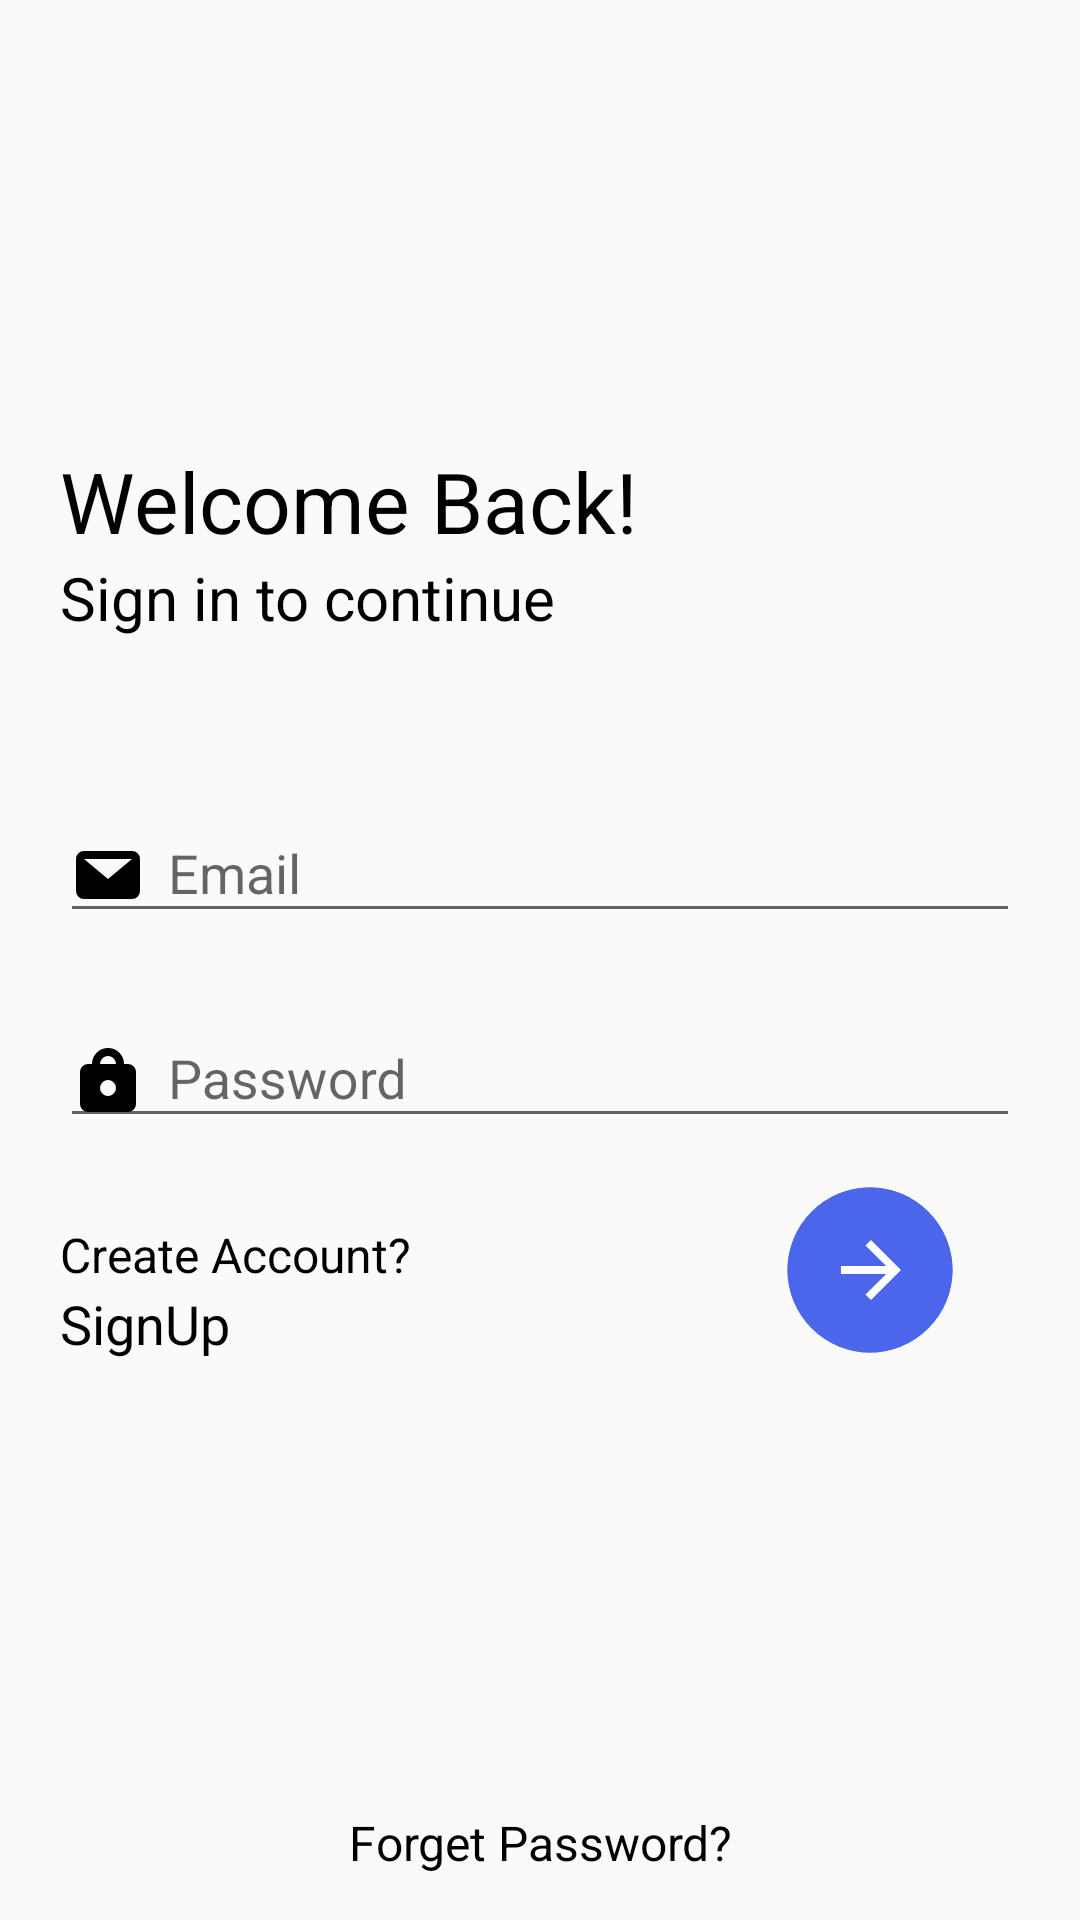

Layout XML and referenced resources for this Android screen:
<!-- AndroidManifest.xml: application theme AppTheme.NoActionBar -->
<!-- res/layout/activity_login.xml -->
<?xml version="1.0" encoding="utf-8"?>
<ScrollView  xmlns:android="http://schemas.android.com/apk/res/android"
    xmlns:app="http://schemas.android.com/apk/res-auto"
    android:layout_width="match_parent"
    android:layout_height="match_parent"
    android:fillViewport="true">

    <LinearLayout
        xmlns:tools="http://schemas.android.com/tools"
        android:layout_width="match_parent"
        android:layout_height="match_parent"
        android:orientation="vertical"
        tools:context="info.apatrix.foodapp.Activity.SignupActivity">

        <android.support.v7.widget.Toolbar
            android:layout_width="match_parent"
            android:layout_height="wrap_content"
            android:id="@+id/toolbar">
        </android.support.v7.widget.Toolbar>
        <LinearLayout
            android:layout_width="match_parent"
            android:layout_height="0dp"
            android:layout_weight="1"
            android:orientation="vertical"
            android:layout_marginLeft="20dp">

            <TextView
                android:id="@+id/welcome_back"
                android:gravity="bottom"
                android:textColor="@color/black"
                android:layout_width="match_parent"
                android:layout_height="0dp"
                android:layout_weight="2"
                android:text="Welcome Back!"
                android:textSize="28sp"/>

            <TextView
                android:id="@+id/sign_continue"
                android:layout_width="match_parent"
                android:layout_height="0dp"
                android:layout_weight="1"
                android:text="Sign in to continue"
                android:textColor="@color/black"
                android:textSize="20sp"/>


        </LinearLayout>
        <LinearLayout
            android:layout_marginLeft="20dp"
            android:layout_marginRight="20dp"

            android:layout_width="match_parent"
            android:layout_height="0dp"
            android:layout_weight="2"
            android:orientation="vertical">


            
            <android.support.design.widget.TextInputLayout
                android:layout_width="match_parent"
                android:layout_height="wrap_content"
                android:layout_marginTop="8dp"
                android:layout_marginBottom="8dp">

                <EditText android:id="@+id/input_email"
                    android:drawableLeft="@drawable/ic_email"
                    android:drawableStart="@drawable/ic_email"
                    android:drawablePadding="8dp"
                    android:layout_width="match_parent"
                    android:layout_height="wrap_content"
                    android:inputType="textEmailAddress"
                    android:hint="Email" />
            </android.support.design.widget.TextInputLayout>


            
            <android.support.design.widget.TextInputLayout
                android:layout_width="match_parent"
                android:layout_height="wrap_content"
                android:layout_marginTop="8dp"
                android:layout_marginBottom="8dp">
                <EditText android:id="@+id/input_password"
                    android:layout_width="match_parent"
                    android:layout_height="wrap_content"
                    android:inputType="textPassword"
                    android:drawablePadding="8dp"

                    android:drawableLeft="@drawable/ic_password"
                    android:drawableStart="@drawable/ic_password"
                    android:hint="Password"/>
            </android.support.design.widget.TextInputLayout>

            <LinearLayout
                android:layout_width="match_parent"
                android:layout_height="wrap_content"
                android:orientation="horizontal">

                <LinearLayout
                    android:layout_width="0dp"
                    android:layout_height="wrap_content"
                    android:layout_weight="1"
                    android:orientation="vertical"
                    android:layout_marginTop="20dp">

                    <TextView
                        android:id="@+id/create_account"
                        android:layout_width="match_parent"
                        android:layout_height="0dp"
                        android:layout_weight="1"
                        android:text="Create Account?"
                        android:textColor="@color/black"
                        android:textSize="16dip" />

                    <TextView
                        android:id="@+id/link_signUp"
                        android:layout_width="match_parent"
                        android:layout_height="0dp"
                        android:layout_weight="1"
                        android:text="SignUp"
                        android:textColor="@color/black"
                        android:textSize="18dip" />
                </LinearLayout>
                
                <ImageButton
                    android:layout_gravity="end|bottom"
                    android:id="@+id/btn_signin"
                    android:layout_marginRight="20dp"
                    android:layout_width="60dp"
                    android:layout_height="60dp"
                    android:background="@drawable/ic_go"
                    />



            </LinearLayout>

            <LinearLayout
                android:layout_width="match_parent"
                android:layout_height="fill_parent"
                android:orientation="horizontal"
                android:gravity="center_horizontal|bottom">
                <TextView
                    android:gravity="center"
                    android:id="@+id/forget_password"
                    android:layout_width="match_parent"
                    android:layout_height="wrap_content"
                    android:layout_weight="1"
                    android:layout_margin="5dp"
                    android:text="Forget Password?"
                    android:textColor="@color/black"
                    android:textSize="16dip" />
            </LinearLayout>

        </LinearLayout>
    </LinearLayout>

</ScrollView>
<!-- resources referenced by this layout -->
<resources>
  <color name="black">#000</color>
  <!-- drawable ic_email (drawable) -->
  <vector android:height="24dp" android:viewportHeight="18.0"
      android:viewportWidth="18.0" android:width="24dp" xmlns:android="http://schemas.android.com/apk/res/android">
      <path android:fillColor="#FF000000" android:fillType="evenOdd" android:pathData="M15,5L3,5L9,10ZM1,5A2.006,2.006 0,0 1,3 3L15,3a2.006,2.006 0,0 1,2 2v8a2.006,2.006 0,0 1,-2 2L3,15a2.006,2.006 0,0 1,-2 -2Z"/>
  </vector>
  <!-- drawable ic_go (drawable) -->
  <vector android:height="24dp" android:viewportHeight="48.0"
      android:viewportWidth="48.0" android:width="24dp" xmlns:android="http://schemas.android.com/apk/res/android">
      <path android:fillColor="#4b66ea"
          android:pathData="M24,2L24,2A22,22 0,0 1,46 24L46,24A22,22 0,0 1,24 46L24,46A22,22 0,0 1,2 24L2,24A22,22 0,0 1,24 2z"
          android:strokeColor="#00000000" android:strokeWidth="3"/>
      <path android:fillColor="#00000000"
          android:pathData="M24,3.5L24,3.5A20.5,20.5 0,0 1,44.5 24L44.5,24A20.5,20.5 0,0 1,24 44.5L24,44.5A20.5,20.5 0,0 1,3.5 24L3.5,24A20.5,20.5 0,0 1,24 3.5z"
          android:strokeColor="#4b66ea" android:strokeWidth="3"/>
      <path android:fillColor="#fff" android:pathData="M24.25,16 L22.8,17.45l5.51,5.51L16.25,22.96L16.25,25.04L28.3,25.04L22.8,30.55 24.25,32l8,-8Z"/>
  </vector>
  <!-- drawable ic_password (drawable) -->
  <vector android:height="24dp" android:viewportHeight="18.0"
      android:viewportWidth="18.0" android:width="24dp" xmlns:android="http://schemas.android.com/apk/res/android">
      <path android:fillColor="#FF000000" android:fillType="evenOdd" android:pathData="M9,9a2,2 0,1 1,-2 2A2.006,2.006 0,0 1,9 9ZM9,3A2.006,2.006 0,0 0,7 5L11,5A2.006,2.006 0,0 0,9 3ZM14,17L4,17a2.006,2.006 0,0 1,-2 -2L2,7A2.006,2.006 0,0 1,4 5L5,5a4,4 0,0 1,8 0h1a2.006,2.006 0,0 1,2 2v8A2.006,2.006 0,0 1,14 17Z"/>
  </vector>
  <style name="AppTheme.NoActionBar">
          <item name="windowActionBar">false</item>
          <item name="windowNoTitle">true</item>
      </style>
</resources>
